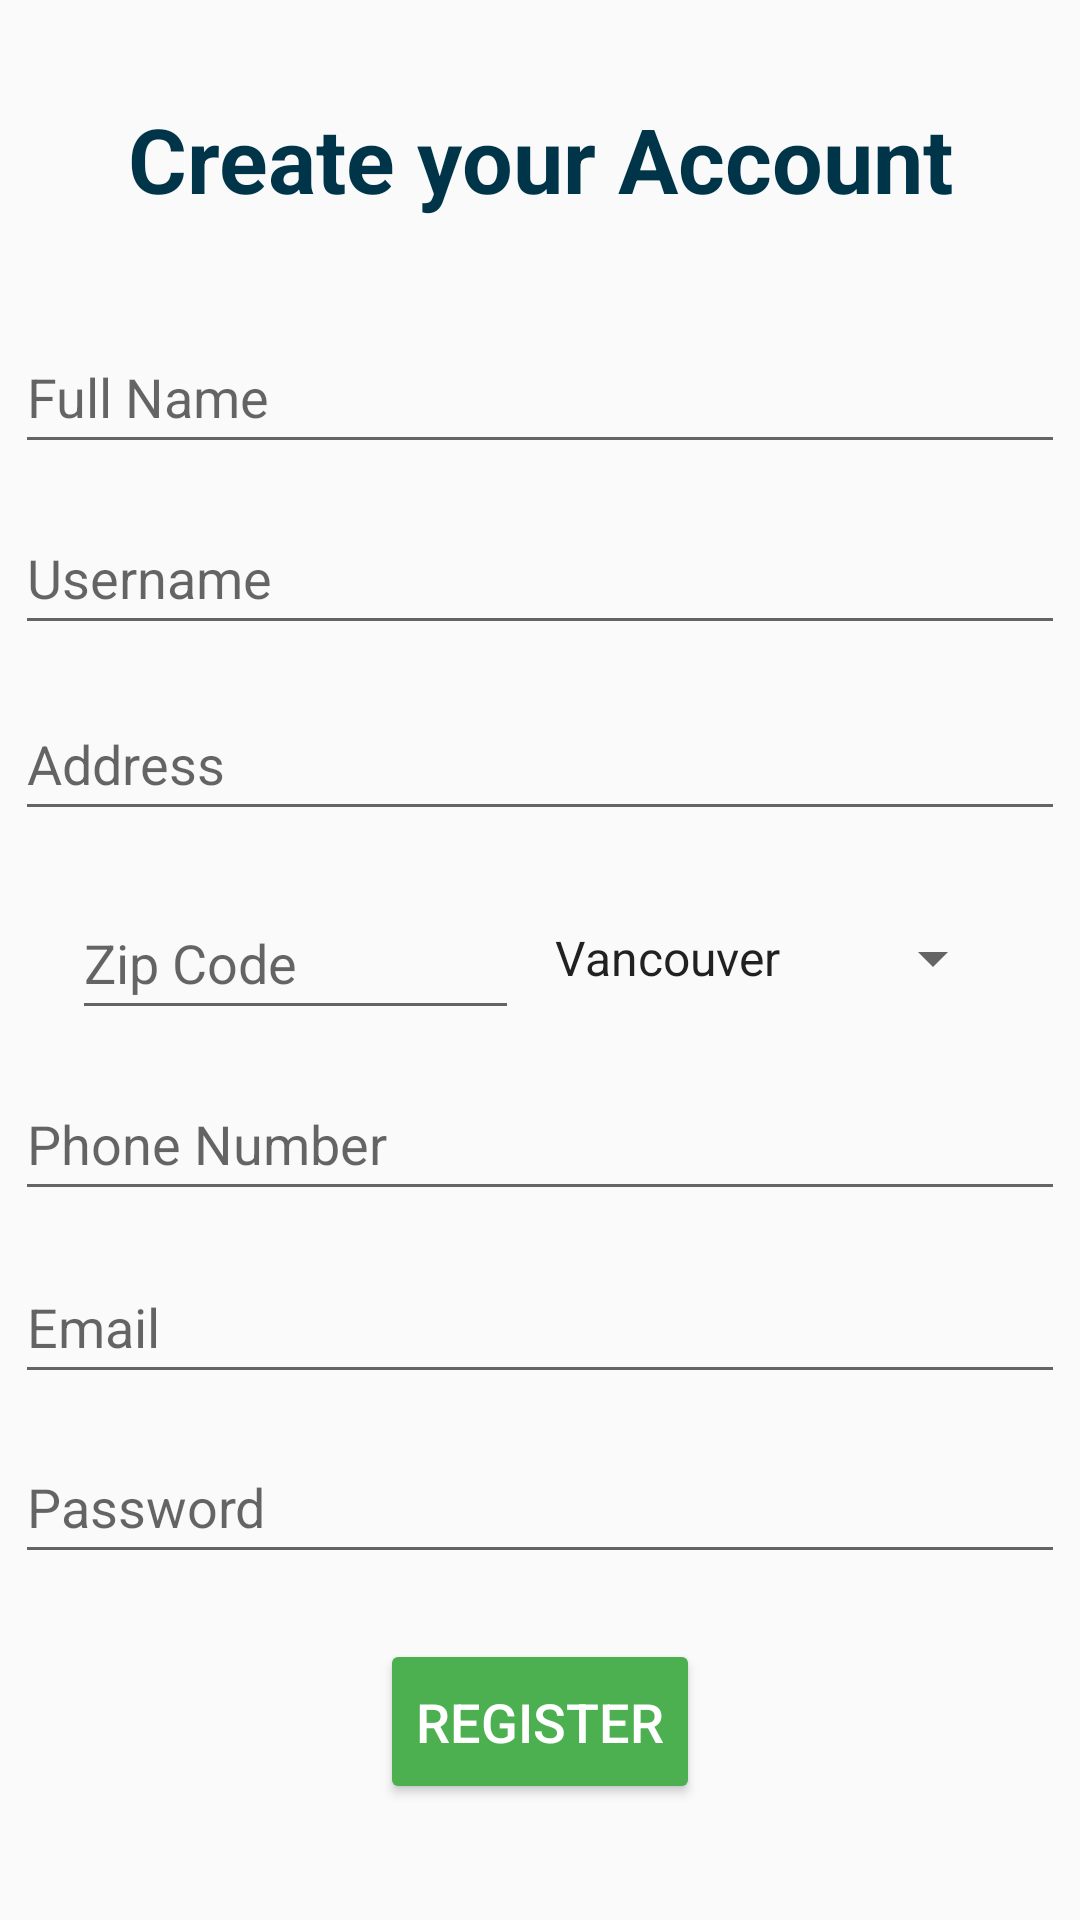

Here is an Android app screen rendered from its layout file. Give the layout XML and the strings, colors and styles it references.
<!-- AndroidManifest.xml: application theme AppTheme -->
<!-- res/layout/activity_register.xml -->
<?xml version="1.0" encoding="utf-8"?>
<androidx.constraintlayout.widget.ConstraintLayout xmlns:android="http://schemas.android.com/apk/res/android"
    xmlns:app="http://schemas.android.com/apk/res-auto"
    xmlns:tools="http://schemas.android.com/tools"
    android:layout_width="match_parent"
    android:layout_height="match_parent"
    tools:context=".RegisterActivity">

    <TextView
        android:id="@+id/txRegisterTitle"
        android:layout_width="301dp"
        android:layout_height="72dp"
        android:gravity="center"
        android:lineSpacingExtra="8sp"
        android:text="@string/txRegisterDesc"
        android:textColor="@color/material_dynamic_primary20"
        android:textSize="30sp"
        android:textStyle="bold"
        app:layout_constraintBottom_toBottomOf="parent"
        app:layout_constraintEnd_toEndOf="parent"
        app:layout_constraintStart_toStartOf="parent"
        app:layout_constraintTop_toTopOf="parent"
        app:layout_constraintVertical_bias="0.03"
        tools:ignore="TextSizeCheck" />

    <EditText
        android:id="@+id/edName"
        android:layout_width="350dp"
        android:layout_height="48dp"
        android:autofillHints=""
        android:ems="10"
        android:hint="@string/edName"
        android:inputType="text"
        app:layout_constraintBottom_toBottomOf="parent"
        app:layout_constraintEnd_toEndOf="parent"
        app:layout_constraintHorizontal_bias="0.491"
        app:layout_constraintStart_toStartOf="parent"
        app:layout_constraintTop_toTopOf="parent"
        app:layout_constraintVertical_bias="0.18" />

    <EditText
        android:id="@+id/edStreet"
        android:layout_width="350dp"
        android:layout_height="48dp"
        android:autofillHints=""
        android:ems="10"
        android:hint="@string/edAddress"
        android:inputType="text"
        app:layout_constraintBottom_toBottomOf="parent"
        app:layout_constraintEnd_toEndOf="parent"
        app:layout_constraintHorizontal_bias="0.491"
        app:layout_constraintStart_toStartOf="parent"
        app:layout_constraintTop_toTopOf="parent"
        app:layout_constraintVertical_bias="0.387" />

    <EditText
        android:id="@+id/edCreateEmail"
        android:layout_width="350dp"
        android:layout_height="48dp"
        android:autofillHints=""
        android:ems="10"
        android:hint="@string/edEmail"
        android:inputType="textEmailAddress"
        app:layout_constraintBottom_toBottomOf="parent"
        app:layout_constraintEnd_toEndOf="parent"
        app:layout_constraintHorizontal_bias="0.491"
        app:layout_constraintStart_toStartOf="parent"
        app:layout_constraintTop_toTopOf="parent"
        app:layout_constraintVertical_bias="0.704" />

    <EditText
        android:id="@+id/edCreatPassword"
        android:layout_width="350dp"
        android:layout_height="wrap_content"
        android:autofillHints=""
        android:ems="10"
        android:hint="@string/edPassword"
        android:inputType="textPassword"
        android:minHeight="48dp"
        app:layout_constraintBottom_toBottomOf="parent"
        app:layout_constraintEnd_toEndOf="parent"
        app:layout_constraintHorizontal_bias="0.491"
        app:layout_constraintStart_toStartOf="parent"
        app:layout_constraintTop_toTopOf="parent"
        app:layout_constraintVertical_bias="0.805" />

    <EditText
        android:id="@+id/edPhone"
        android:layout_width="350dp"
        android:layout_height="48dp"
        android:autofillHints=""
        android:ems="10"
        android:hint="@string/edPhone"
        android:inputType="phone"
        app:layout_constraintBottom_toBottomOf="parent"
        app:layout_constraintEnd_toEndOf="parent"
        app:layout_constraintHorizontal_bias="0.491"
        app:layout_constraintStart_toStartOf="parent"
        app:layout_constraintTop_toTopOf="parent"
        app:layout_constraintVertical_bias="0.601" />

    <Button
        android:id="@+id/btCreatAcc"
        android:layout_width="wrap_content"
        android:layout_height="55dp"
        android:backgroundTint="#4CAF50"
        android:text="@string/btRegister"
        android:textColor="@color/white"
        android:textSize="18sp"
        app:layout_constraintBottom_toBottomOf="parent"
        app:layout_constraintEnd_toEndOf="parent"
        app:layout_constraintStart_toStartOf="parent"
        app:layout_constraintTop_toTopOf="parent"
        app:layout_constraintVertical_bias="0.934"
        tools:ignore="TextContrastCheck" />

    <EditText
        android:id="@+id/edUsername"
        android:layout_width="350dp"
        android:layout_height="48dp"
        android:autofillHints=""
        android:ems="10"
        android:hint="@string/edUsername"
        android:inputType="text"
        app:layout_constraintBottom_toBottomOf="parent"
        app:layout_constraintEnd_toEndOf="parent"
        app:layout_constraintHorizontal_bias="0.491"
        app:layout_constraintStart_toStartOf="parent"
        app:layout_constraintTop_toTopOf="parent"
        app:layout_constraintVertical_bias="0.282" />

    <Spinner
        android:id="@+id/spCity"
        style="@android:style/Widget.DeviceDefault.Light.Spinner"
        android:layout_width="158dp"
        android:layout_height="48dp"
        android:entries="@array/cities"
        android:prompt="@string/txtCity"
        android:spinnerMode="dialog"
        app:layout_constraintBottom_toBottomOf="parent"
        app:layout_constraintEnd_toEndOf="parent"
        app:layout_constraintHorizontal_bias="0.877"
        app:layout_constraintStart_toStartOf="parent"
        app:layout_constraintTop_toTopOf="parent"
        app:layout_constraintVertical_bias="0.499" />

    <EditText
        android:id="@+id/edZipCode"
        android:layout_width="149dp"
        android:layout_height="48dp"
        android:ems="10"
        android:hint="@string/edZipCode"
        android:inputType="text"
        app:layout_constraintBottom_toBottomOf="parent"
        app:layout_constraintEnd_toEndOf="parent"
        app:layout_constraintHorizontal_bias="0.114"
        app:layout_constraintStart_toStartOf="parent"
        app:layout_constraintTop_toTopOf="parent"
        app:layout_constraintVertical_bias="0.499"
        android:autofillHints="" />

</androidx.constraintlayout.widget.ConstraintLayout>
<!-- resources referenced by this layout -->
<resources>
  <string-array name="cities">
          <item>Vancouver</item>
          <item>Burnaby</item>
          <item>Coquitlam</item>
          <item>Delta</item>
          <item>Langley</item>
          <item>Maple Ridge</item>
          <item>New Westminster</item>
          <item>North Vancouver</item>
          <item>Pitt Meadows</item>
          <item>Port Moody</item>
          <item>Richmond</item>
          <item>Surrey</item>
      </string-array>
  <string name="btRegister">Register</string>
  <string name="edAddress">Address</string>
  <string name="edEmail">Email</string>
  <string name="edName">Full Name</string>
  <string name="edPassword">Password</string>
  <string name="edPhone">Phone Number</string>
  <string name="edUsername">Username</string>
  <string name="edZipCode">Zip Code</string>
  <string name="txRegisterDesc">Create your Account</string>
  <string name="txtCity">Select City</string>
  <style name="AppTheme" parent="Theme.AppCompat.Light">
          <item name="actionBarStyle">@style/AppTheme.ActionBarStyle</item>
      </style>
  <style name="AppTheme.ActionBarStyle" parent="Widget.AppCompat.ActionBar.Solid">
          <item name="logo">@mipmap/ic_launcher</item>
          <item name="displayOptions">showHome|useLogo|showTitle</item>
      </style>
  <!-- not gathered from this repository: default colours our renderer supplied (Android Studio template values) -->
  <color name="white">#FFFFFFFF</color>
</resources>
